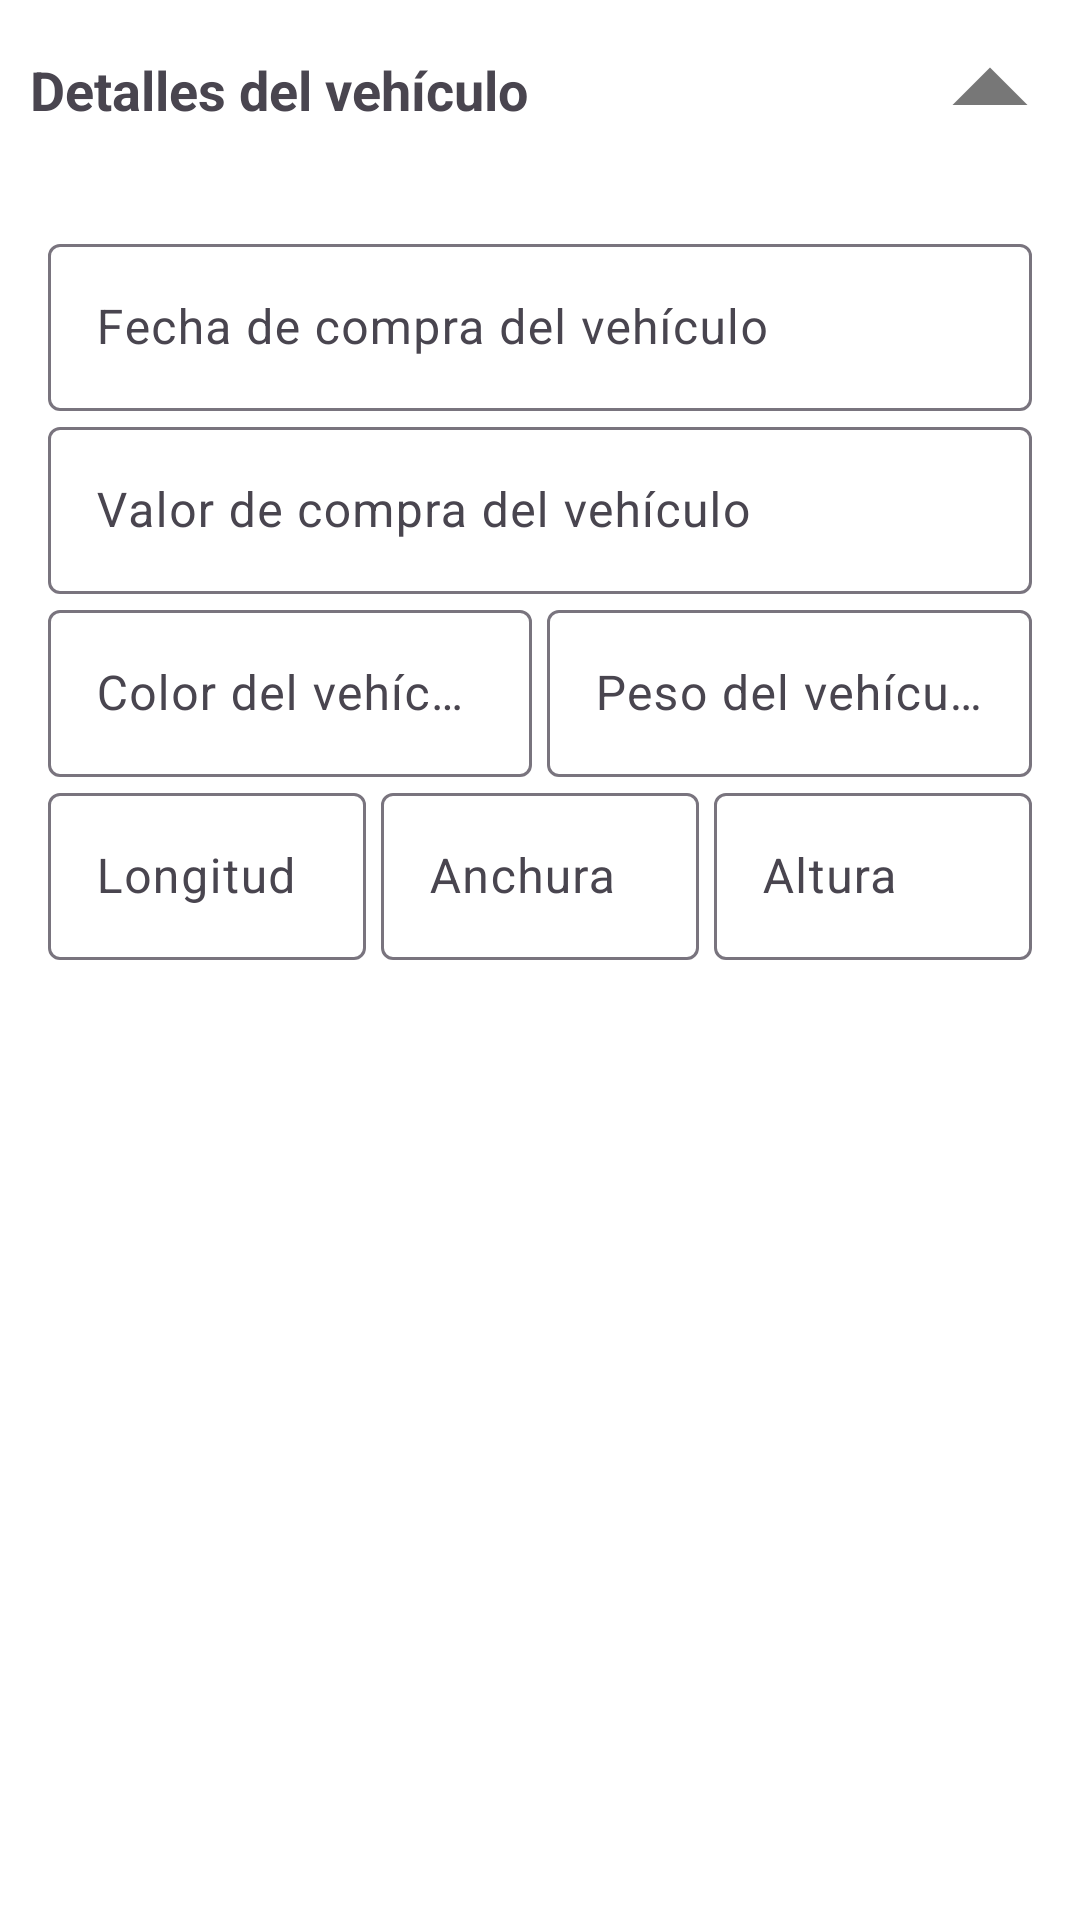

Layout XML and referenced resources for this Android screen:
<!-- AndroidManifest.xml: application theme Theme.TrucksGPS -->
<!-- res/layout/expandable_truck_details.xml -->
<?xml version="1.0" encoding="utf-8"?>
<LinearLayout xmlns:android="http://schemas.android.com/apk/res/android"
    xmlns:app="http://schemas.android.com/apk/res-auto"
    android:layout_width="match_parent"
    android:layout_height="wrap_content"
    android:orientation="vertical"
    android:id="@+id/expandableTruckDets">

    <RelativeLayout
        android:id="@+id/itemClicked"
        android:layout_width="match_parent"
        android:layout_height="wrap_content">

        <TextView
            android:id="@+id/titleTextView"
            android:layout_width="match_parent"
            android:layout_height="wrap_content"
            android:layout_centerVertical="true"
            android:layout_marginStart="5dp"
            android:layout_marginEnd="5dp"
            android:padding="5dp"
            android:text="Detalles del vehículo"
            android:textSize="18sp"
            android:textStyle="bold" />


        <ImageView
            android:id="@+id/dropImg"
            android:layout_width="60dp"
            android:layout_height="60dp"
            android:layout_alignParentEnd="true"
            android:layout_centerVertical="true"
            android:src="@drawable/ic_drop_up_gray_24dp" />

    </RelativeLayout>

    <LinearLayout
        android:id="@+id/discLayout"
        android:layout_width="match_parent"
        android:layout_height="wrap_content"
        android:orientation="vertical"
        android:padding="16dp">

        
        <com.google.android.material.textfield.TextInputLayout
            android:layout_width="match_parent"
            android:layout_height="wrap_content"
            android:hint="Fecha de compra del vehículo">

            <com.google.android.material.textfield.TextInputEditText
                android:layout_width="match_parent"
                android:layout_height="wrap_content"
                android:inputType="date" />

        </com.google.android.material.textfield.TextInputLayout>

        
        <com.google.android.material.textfield.TextInputLayout
            android:layout_width="match_parent"
            android:layout_height="wrap_content"
            android:hint="Valor de compra del vehículo">

            <com.google.android.material.textfield.TextInputEditText
                android:layout_width="match_parent"
                android:layout_height="wrap_content"
                android:inputType="numberDecimal" />

        </com.google.android.material.textfield.TextInputLayout>

        <LinearLayout
            android:layout_width="match_parent"
            android:layout_height="wrap_content"
            android:orientation="horizontal">

            
            <com.google.android.material.textfield.TextInputLayout
                android:layout_width="0dp"
                android:layout_height="match_parent"
                android:layout_weight="1"
                android:hint="Color del vehículo">

                <com.google.android.material.textfield.TextInputEditText
                    android:layout_width="match_parent"
                    android:layout_height="wrap_content"
                    android:inputType="text" />

            </com.google.android.material.textfield.TextInputLayout>

            <Space
                android:layout_width="5dp"
                android:layout_height="match_parent" />

            
            <com.google.android.material.textfield.TextInputLayout
                android:layout_width="0dp"
                android:layout_height="match_parent"
                android:layout_weight="1"
                android:hint="Peso del vehículo">

                <com.google.android.material.textfield.TextInputEditText
                    android:layout_width="match_parent"
                    android:layout_height="wrap_content"
                    android:inputType="numberDecimal" />

            </com.google.android.material.textfield.TextInputLayout>
        </LinearLayout>

        <LinearLayout
            android:layout_width="match_parent"
            android:layout_height="wrap_content"
            android:orientation="horizontal">

            
            <com.google.android.material.textfield.TextInputLayout
                android:layout_width="0dp"
                android:layout_height="match_parent"
                android:layout_weight="1"
                android:hint="Longitud">

                <com.google.android.material.textfield.TextInputEditText
                    android:layout_width="match_parent"
                    android:layout_height="wrap_content"
                    android:inputType="numberDecimal" />

            </com.google.android.material.textfield.TextInputLayout>

            <Space
                android:layout_width="5dp"
                android:layout_height="match_parent" />

            
            <com.google.android.material.textfield.TextInputLayout
                android:layout_width="0dp"
                android:layout_height="match_parent"
                android:layout_weight="1"
                android:hint="Anchura">

                <com.google.android.material.textfield.TextInputEditText
                    android:layout_width="match_parent"
                    android:layout_height="wrap_content"
                    android:inputType="number" />

            </com.google.android.material.textfield.TextInputLayout>

            <Space
                android:layout_width="5dp"
                android:layout_height="match_parent" />

            
            <com.google.android.material.textfield.TextInputLayout
                android:layout_width="0dp"
                android:layout_height="match_parent"
                android:layout_weight="1"
                android:hint="Altura">

                <com.google.android.material.textfield.TextInputEditText
                    android:layout_width="match_parent"
                    android:layout_height="wrap_content"
                    android:inputType="numberDecimal" />

            </com.google.android.material.textfield.TextInputLayout>

        </LinearLayout>

    </LinearLayout>

</LinearLayout>
<!-- resources referenced by this layout -->
<resources>
  <!-- drawable ic_drop_up_gray_24dp (drawable) -->
  <vector xmlns:android="http://schemas.android.com/apk/res/android"
      android:width="24dp"
      android:height="24dp"
      android:viewportWidth="24.0"
      android:viewportHeight="24.0">
      <path
          android:fillColor="@color/gray_medium"
          android:pathData="M7,14l5,-5 5,5z"/>
  </vector>
  <style name="Theme.TrucksGPS" parent="Theme.Material3.Light.NoActionBar">
          
          <item name="colorPrimary">@color/blue_200</item>
          <item name="colorPrimaryVariant">@color/blue_700</item>
          <item name="colorOnPrimary">@color/white</item>
          
          <item name="colorSecondary">@color/teal_200</item>
          <item name="colorSecondaryVariant">@color/teal_500</item>
          <item name="colorOnSecondary">@color/black</item>
          
          <item name="android:statusBarColor" tools:targetApi="l">?attr/colorPrimaryVariant</item>
          
          <item name="android:windowBackground">@color/white</item>
          
      </style>
  <color name="gray_medium">#FF777777</color>
  <color name="blue_200">#64B5F6</color>
  <color name="blue_700">#1976D2</color>
  <color name="white">#FFFFFF</color>
  <color name="teal_200">#FF03DAC5</color>
  <color name="teal_500">#02B0A5</color>
  <color name="black">#000000</color>
</resources>
